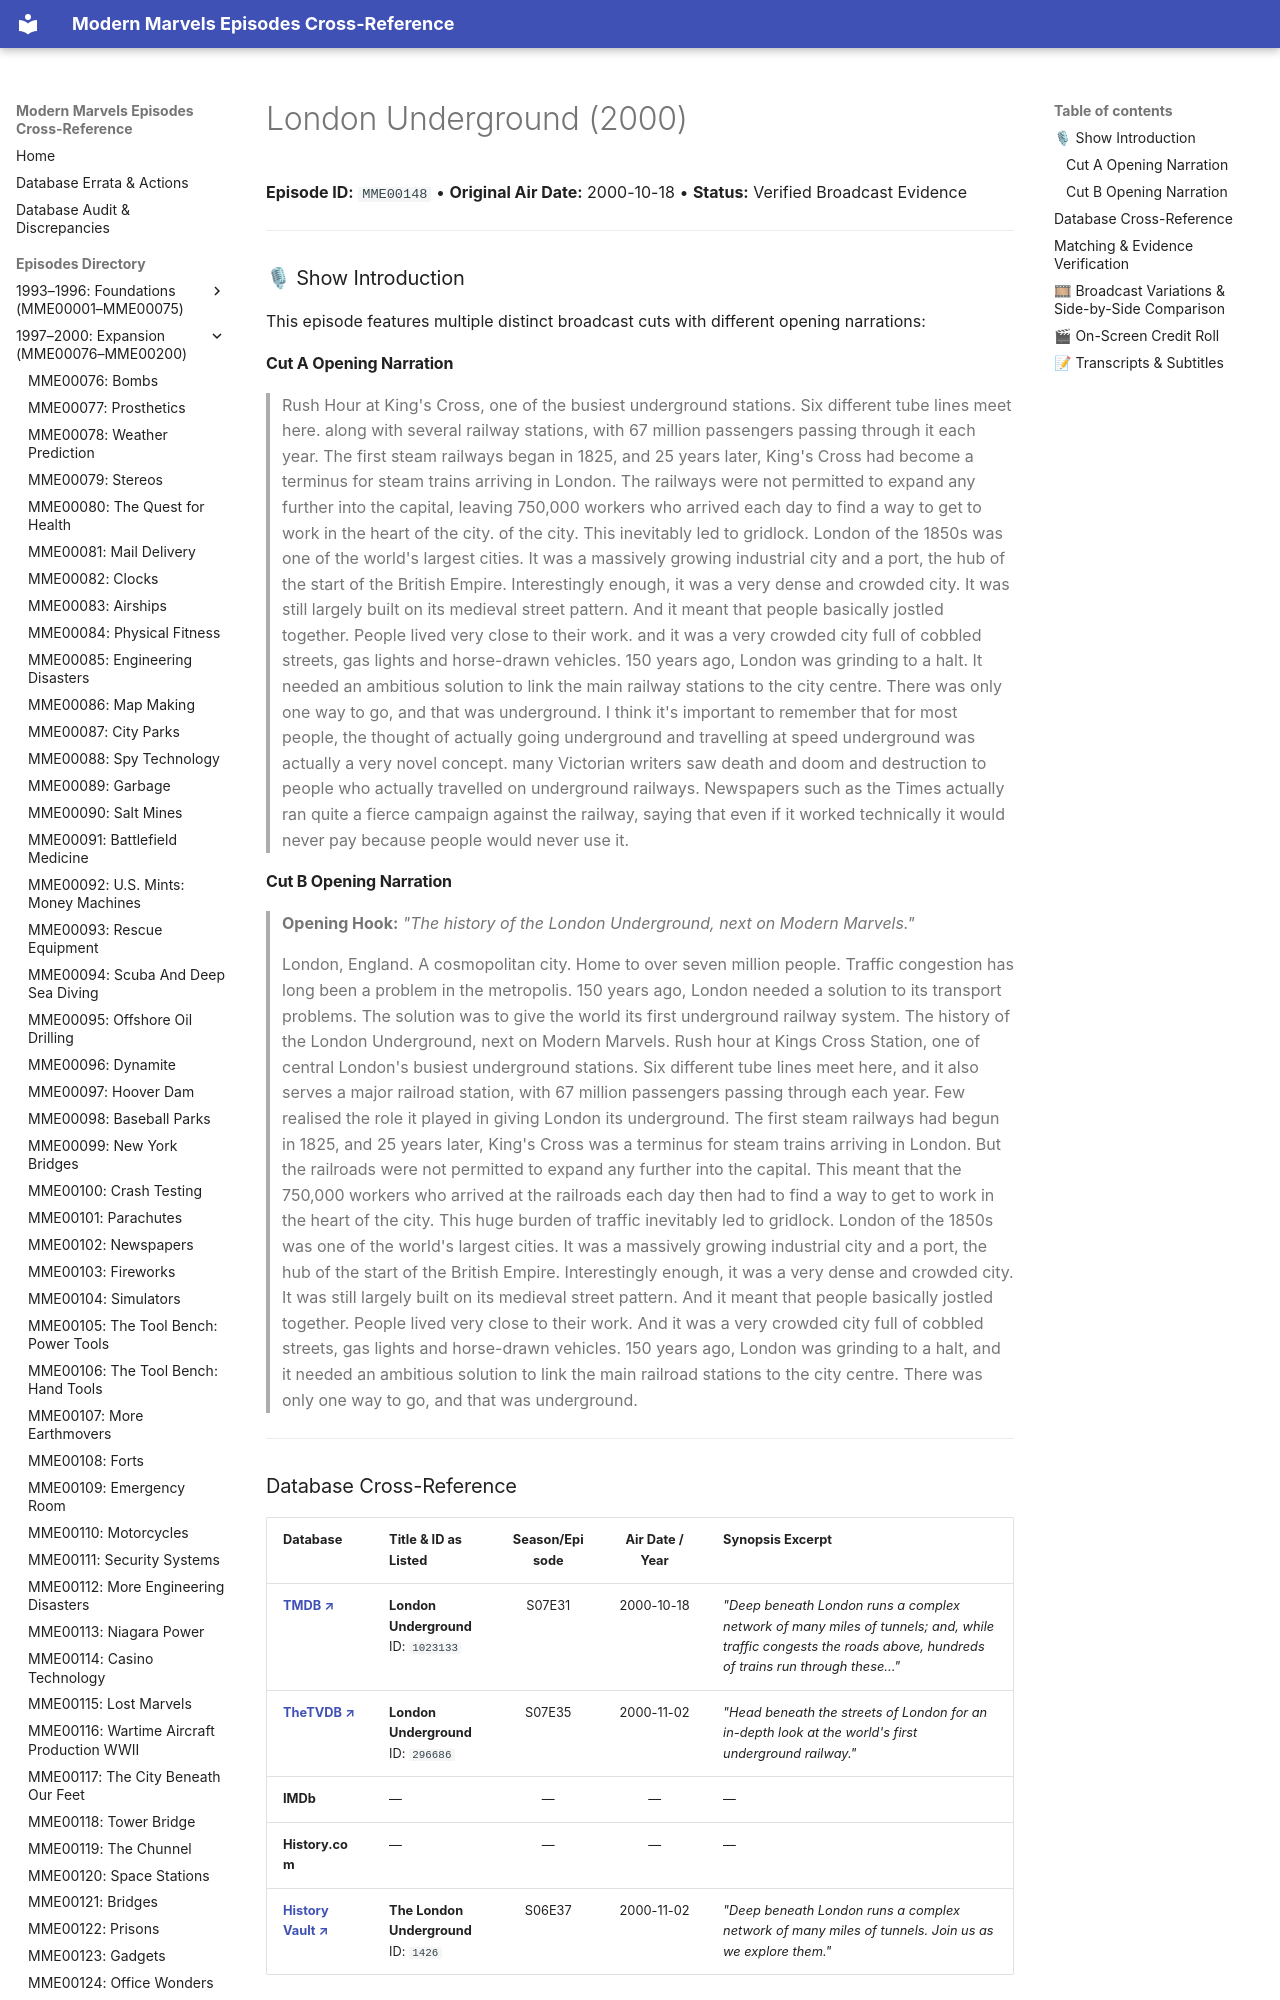

repository: ModernMarvelsFan/ModernMarvels · page: episodes/MME00148/index.html · generator: mkdocs

# London Underground (2000)

**Episode ID:** `MME00148` • **Original Air Date:** 2000-10-18 • **Status:** Verified Broadcast Evidence

---

### 🎙 Show Introduction

This episode features multiple distinct broadcast cuts with different opening narrations:

#### Cut A Opening Narration
> Rush Hour at King's Cross, one of the busiest underground stations. Six different tube lines meet here. along with several railway stations, with 67 million passengers passing through it each year. The first steam railways began in 1825, and 25 years later, King's Cross had become a terminus for steam trains arriving in London. The railways were not permitted to expand any further into the capital, leaving 750,000 workers who arrived each day to find a way to get to work in the heart of the city. of the city. This inevitably led to gridlock. London of the 1850s was one of the world's largest cities. It was a massively growing industrial city and a port, the hub of the start of the British Empire. Interestingly enough, it was a very dense and crowded city. It was still largely built on its medieval street pattern. And it meant that people basically jostled together. People lived very close to their work. and it was a very crowded city full of cobbled streets, gas lights and horse-drawn vehicles. 150 years ago, London was grinding to a halt. It needed an ambitious solution to link the main railway stations to the city centre. There was only one way to go, and that was underground. I think it's important to remember that for most people, the thought of actually going underground and travelling at speed underground was actually a very novel concept. many Victorian writers saw death and doom and destruction to people who actually travelled on underground railways. Newspapers such as the Times actually ran quite a fierce campaign against the railway, saying that even if it worked technically it would never pay because people would never use it.
